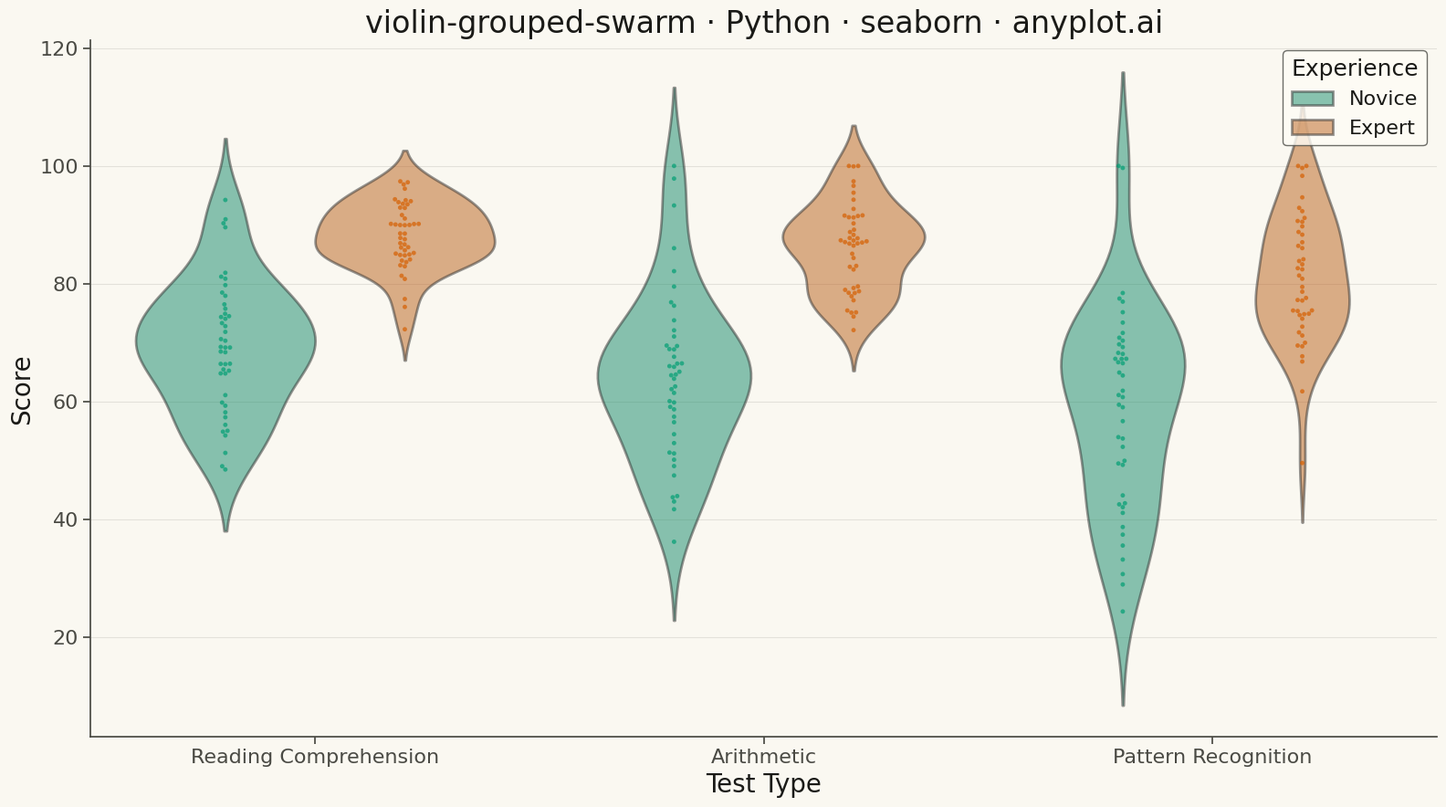

Generate this figure with matplotlib:
""" anyplot.ai
violin-grouped-swarm: Grouped Violin Plot with Swarm Overlay
Library: seaborn 0.13.2 | Python 3.13.13
Quality: 93/100 | Updated: 2026-05-18
"""

import os

import matplotlib.pyplot as plt
import numpy as np
import pandas as pd
import seaborn as sns


# Theme tokens
THEME = os.getenv("ANYPLOT_THEME", "light")
PAGE_BG = "#FAF8F1" if THEME == "light" else "#1A1A17"
ELEVATED_BG = "#FFFDF6" if THEME == "light" else "#242420"
INK = "#1A1A17" if THEME == "light" else "#F0EFE8"
INK_SOFT = "#4A4A44" if THEME == "light" else "#B8B7B0"

# Okabe-Ito palette
OKABE_ITO = ["#009E73", "#D55E00"]

# Data: Cognitive test performance across different test types and experience levels
np.random.seed(42)

test_types = ["Reading Comprehension", "Arithmetic", "Pattern Recognition"]
experience_levels = ["Novice", "Expert"]

data = []
for test_type in test_types:
    for exp_level in experience_levels:
        # Create different distributions based on test type and experience
        if test_type == "Reading Comprehension":
            base_mean = 72 if exp_level == "Novice" else 88
            base_std = 12 if exp_level == "Novice" else 6
        elif test_type == "Arithmetic":
            base_mean = 65 if exp_level == "Novice" else 85
            base_std = 15 if exp_level == "Novice" else 8
        else:  # Pattern Recognition
            base_mean = 58 if exp_level == "Novice" else 82
            base_std = 18 if exp_level == "Novice" else 10

        scores = np.random.normal(base_mean, base_std, 45)
        scores = np.clip(scores, 20, 100)  # Keep scores in 0-100 range

        for score in scores:
            data.append({"Test Type": test_type, "Experience": exp_level, "Score": score})

df = pd.DataFrame(data)

# Plot
sns.set_theme(
    style="ticks",
    rc={
        "figure.facecolor": PAGE_BG,
        "axes.facecolor": PAGE_BG,
        "axes.edgecolor": INK_SOFT,
        "axes.labelcolor": INK,
        "text.color": INK,
        "xtick.color": INK_SOFT,
        "ytick.color": INK_SOFT,
        "grid.color": INK,
        "grid.alpha": 0.10,
        "legend.facecolor": ELEVATED_BG,
        "legend.edgecolor": INK_SOFT,
    },
)

fig, ax = plt.subplots(figsize=(16, 9), facecolor=PAGE_BG)

# Violin plot with transparency
sns.violinplot(
    data=df, x="Test Type", y="Score", hue="Experience", palette=OKABE_ITO, alpha=0.5, inner=None, ax=ax, linewidth=2
)

# Swarm overlay with matching colors and dodging
sns.swarmplot(
    data=df,
    x="Test Type",
    y="Score",
    hue="Experience",
    palette=OKABE_ITO,
    dodge=True,
    size=3.5,
    alpha=0.7,
    ax=ax,
    legend=False,
)

# Labels and styling
ax.set_xlabel("Test Type", fontsize=20, color=INK)
ax.set_ylabel("Score", fontsize=20, color=INK)
ax.set_title("violin-grouped-swarm · Python · seaborn · anyplot.ai", fontsize=24, fontweight="medium", color=INK)
ax.tick_params(axis="both", labelsize=16, colors=INK_SOFT)

# Remove top and right spines
ax.spines["top"].set_visible(False)
ax.spines["right"].set_visible(False)
ax.spines["left"].set_color(INK_SOFT)
ax.spines["bottom"].set_color(INK_SOFT)

# Subtle grid on y-axis
ax.yaxis.grid(True, alpha=0.10, linewidth=0.8, color=INK)
ax.set_axisbelow(True)

# Legend styling
ax.legend(title="Experience", fontsize=16, title_fontsize=18, loc="upper right")

plt.tight_layout()
plt.savefig(f"plot-{THEME}.png", dpi=300, bbox_inches="tight", facecolor=PAGE_BG)
